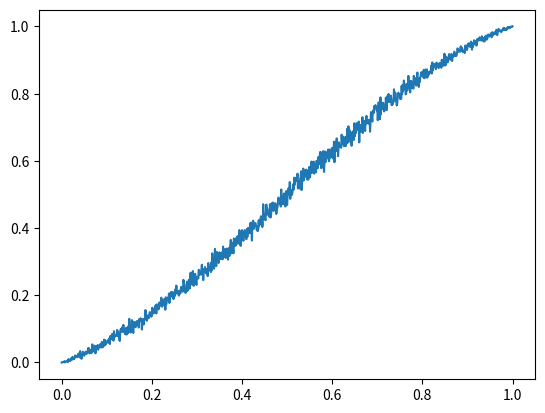

Generate this figure with matplotlib:
# -*- coding: utf-8 -*-
"""
Created on Sun Jul 26 16:12:57 2020

[redacted]
"""
import time
start_time = time.time()
import numpy as np
import random
import matplotlib.pyplot as plt

#set up a simulation to check analytic probability formulations
w_a=1
w_o=0
s1=1
s2=1
D=0.6
N=1000
sample_size=10
T1_percent=0.9

def prob_dist(T1_adopt_prob_list):
    plt.hist(T1_adopt_prob_list,bins=1000)

def T1_prop(pop): #find the proportion of types of cultural models in naive individuals' model set
    global pop_T1_freq_list; pop_T1_freq_list=[]
    for i in pop:
        pop_T1_freq_list.append(i.count("T1"))
    return pop_T1_freq_list

def T1_adopt_prob(pop_prop):
    global T1_adopt_prob_list; T1_adopt_prob_list=[]
    for i in pop_prop:
        if i==0:
            T1_adopt_prob_list.append(0)
        elif i==sample_size:
            T1_adopt_prob_list.append(1)
        elif i>sample_size/2:
            T1_adopt_prob_list.append(((i+D)*w_a+s1*w_o)/(sample_size*w_a+(s1+s2)*w_o))
        elif i<sample_size/2:
            T1_adopt_prob_list.append(((i-D)*w_a+s1*w_o)/(sample_size*w_a+(s1+s2)*w_o))
        elif i==sample_size/2:
            T1_adopt_prob_list.append(((i)*w_a+s1*w_o)/(sample_size*w_a+(s1+s2)*w_o))
    return T1_adopt_prob_list
            
def T1_adopt_decision(adopt_prob_list):
    
    global new_pop; new_pop=[]
    for i in adopt_prob_list:
        if i>random.random():
            new_pop.append("T1")
        else:
            new_pop.append("T2")
    return new_pop        

def new_T1_freq(new_pop):
    return new_pop.count("T1")/N
    print (new_pop.count("T1")/N)
    
def main(T1_percent):
    pop=[]
    
    for i in range(N):
        if i<N*T1_percent:#fix w_o, only let w_a evolve
            i="T1"
        else:
            i="T2"
        pop.append(i)
    
    pop_f1=[]
    
    for i in pop:
        model_list=[]
        for j in range(int(sample_size)):
            model_list.append(pop[random.randint(0,N-1)])
        pop_f1.append(model_list)
    
    
    #now check the T1 frequency in the next generation
    adoption_probability=T1_adopt_prob(T1_prop(pop_f1))
    
    return new_T1_freq(T1_adopt_decision(adoption_probability))
    
T1_freq_t1 = np.linspace(0,1,num=1001)
T1_freq_t2=[]
timer=0
for i in T1_freq_t1:
    T1_freq_t2.append(main(i))
    timer=timer+1
    print ("timer=",timer)

plt.figure()
plt.plot(T1_freq_t1,T1_freq_t2,linestyle="-")


print("--- %s seconds ---" % (time.time() - start_time))
